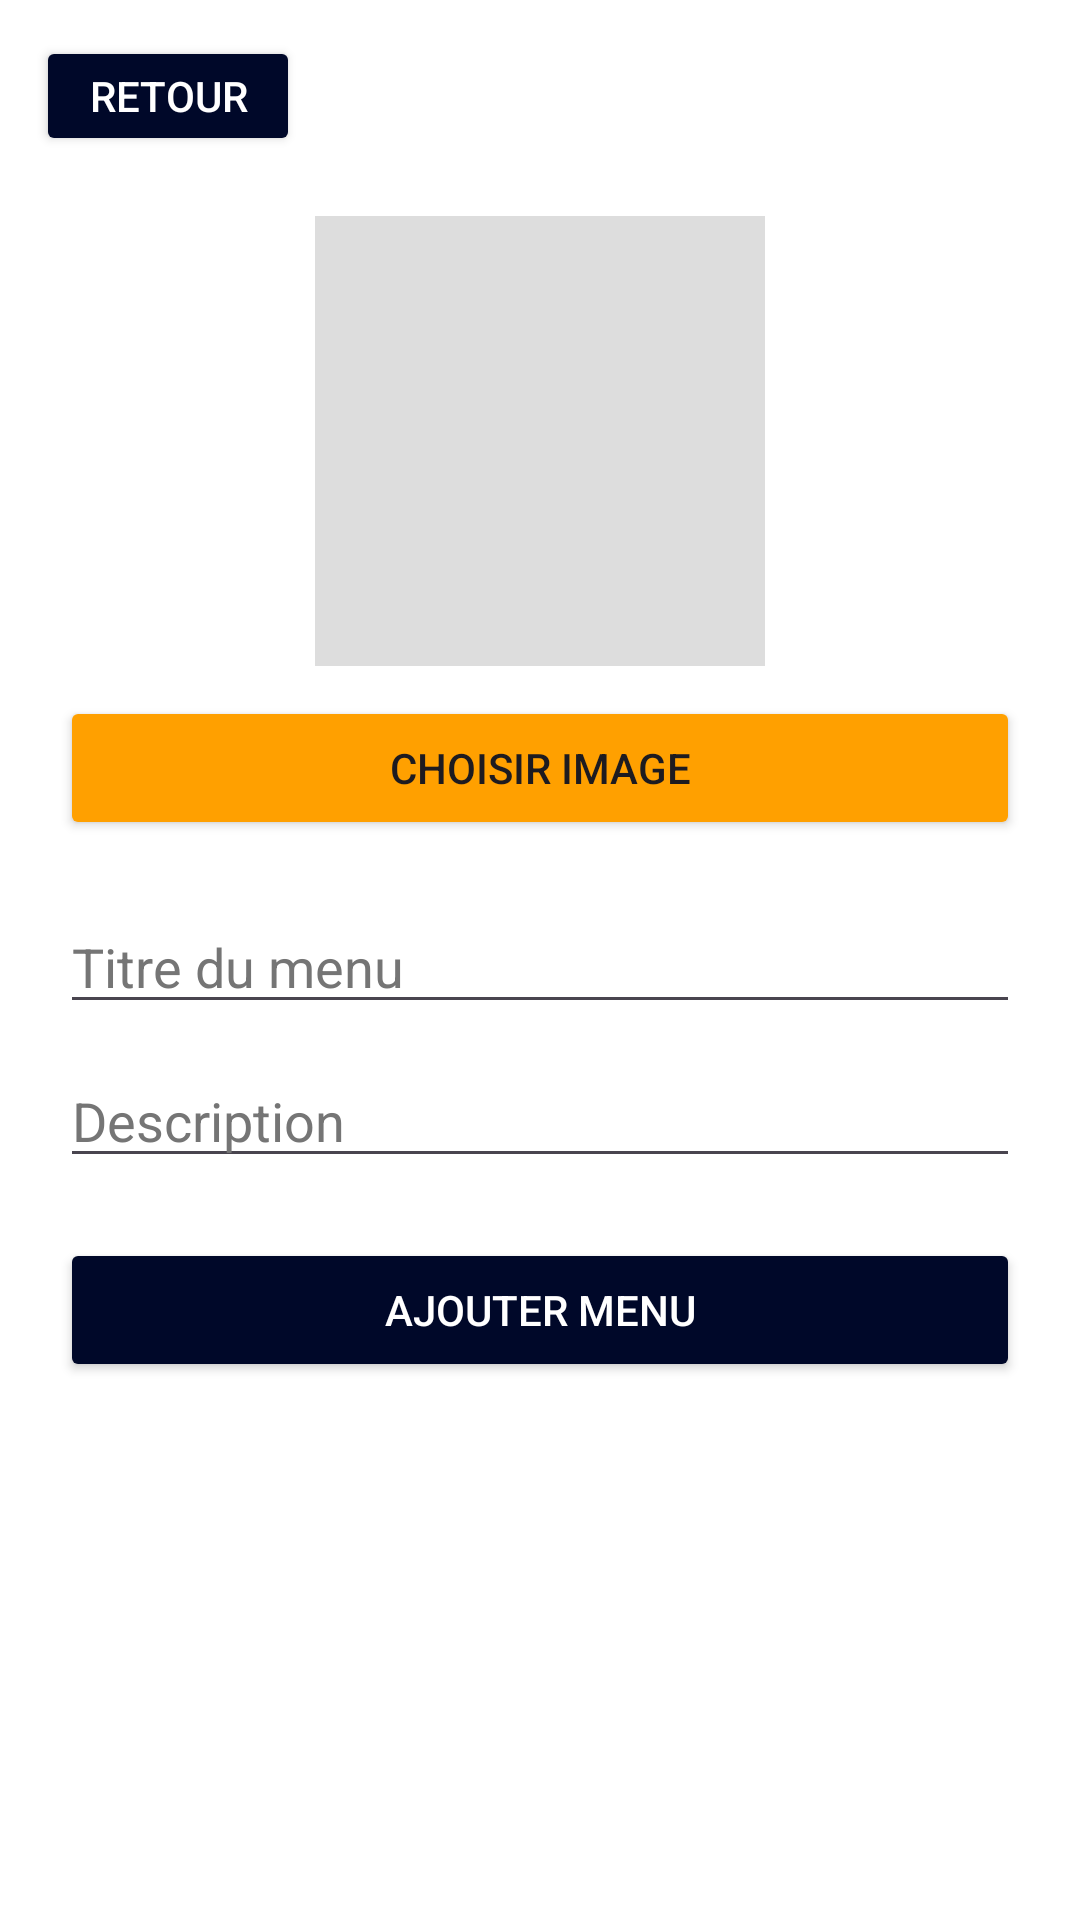

Here is an Android app screen rendered from its layout file. Give the layout XML and the strings, colors and styles it references.
<!-- AndroidManifest.xml: application theme Theme.Project -->
<!-- res/layout/fragment_add_menu.xml -->
<?xml version="1.0" encoding="utf-8"?>
<androidx.constraintlayout.widget.ConstraintLayout
    xmlns:android="http://schemas.android.com/apk/res/android"
    xmlns:app="http://schemas.android.com/apk/res-auto"
    android:layout_width="match_parent"
    android:layout_height="match_parent"
    android:background="@android:color/white"
    >

    
    <Button
        android:id="@+id/btnBack"
        android:layout_width="wrap_content"
        android:layout_height="40dp"
        android:text="Retour"
        android:backgroundTint="@color/primary_dark"
        android:textColor="@android:color/white"
        android:layout_margin="12dp"
        app:layout_constraintTop_toTopOf="parent"
        app:layout_constraintStart_toStartOf="parent"/>

    <ScrollView
        android:layout_width="match_parent"
        android:layout_height="0dp"
        app:layout_constraintTop_toBottomOf="@id/btnBack"
        app:layout_constraintBottom_toBottomOf="parent">

        <LinearLayout
            android:orientation="vertical"
            android:padding="20dp"
            android:layout_width="match_parent"
            android:layout_height="wrap_content">

            
            <ImageView
                android:id="@+id/ivMenuImage"
                android:layout_width="150dp"
                android:layout_height="150dp"
                android:layout_gravity="center"
                android:scaleType="centerCrop"
                android:background="#DDDDDD" />

            <Button
                android:id="@+id/btnPickMenuImage"
                android:layout_marginTop="10dp"
                android:text="Choisir Image"
                android:backgroundTint="@color/accent_dark"
                android:layout_width="match_parent"
                android:layout_height="wrap_content" />

            
            <EditText
                android:id="@+id/etMenuTitle"
                android:layout_marginTop="20dp"
                android:hint="Titre du menu"
                android:textColorHint="@color/text_secondary"
                android:textColor="@android:color/black"
                android:layout_width="match_parent"
                android:layout_height="wrap_content" />

            
            <EditText
                android:id="@+id/etMenuDescription"
                android:layout_marginTop="10dp"
                android:hint="Description "
                android:layout_width="match_parent"
                android:layout_height="wrap_content"
                android:inputType="textMultiLine"
                android:maxLines="3"
                android:textColorHint="@color/text_secondary"
                android:textColor="@android:color/black"
                android:importantForAutofill="no"/>

            
            <Button
                android:id="@+id/btnSaveMenu"
                android:layout_marginTop="20dp"
                android:text="Ajouter Menu"
                android:backgroundTint="@color/primary_dark"
android:textColor="@color/white"
                android:layout_width="match_parent"
                android:layout_height="wrap_content" />

        </LinearLayout>
    </ScrollView>

</androidx.constraintlayout.widget.ConstraintLayout>
<!-- resources referenced by this layout -->
<resources>
  <color name="accent_dark">#FFA000</color>
  <color name="primary_dark">#000829</color>
  <color name="text_secondary">#757575</color>
  <color name="white">#FFFFFFFF</color>
  <style name="Theme.Project" parent="Base.Theme.Project" />
  <style name="Base.Theme.Project" parent="Theme.Material3.DayNight.NoActionBar">
          
          
      </style>
</resources>
